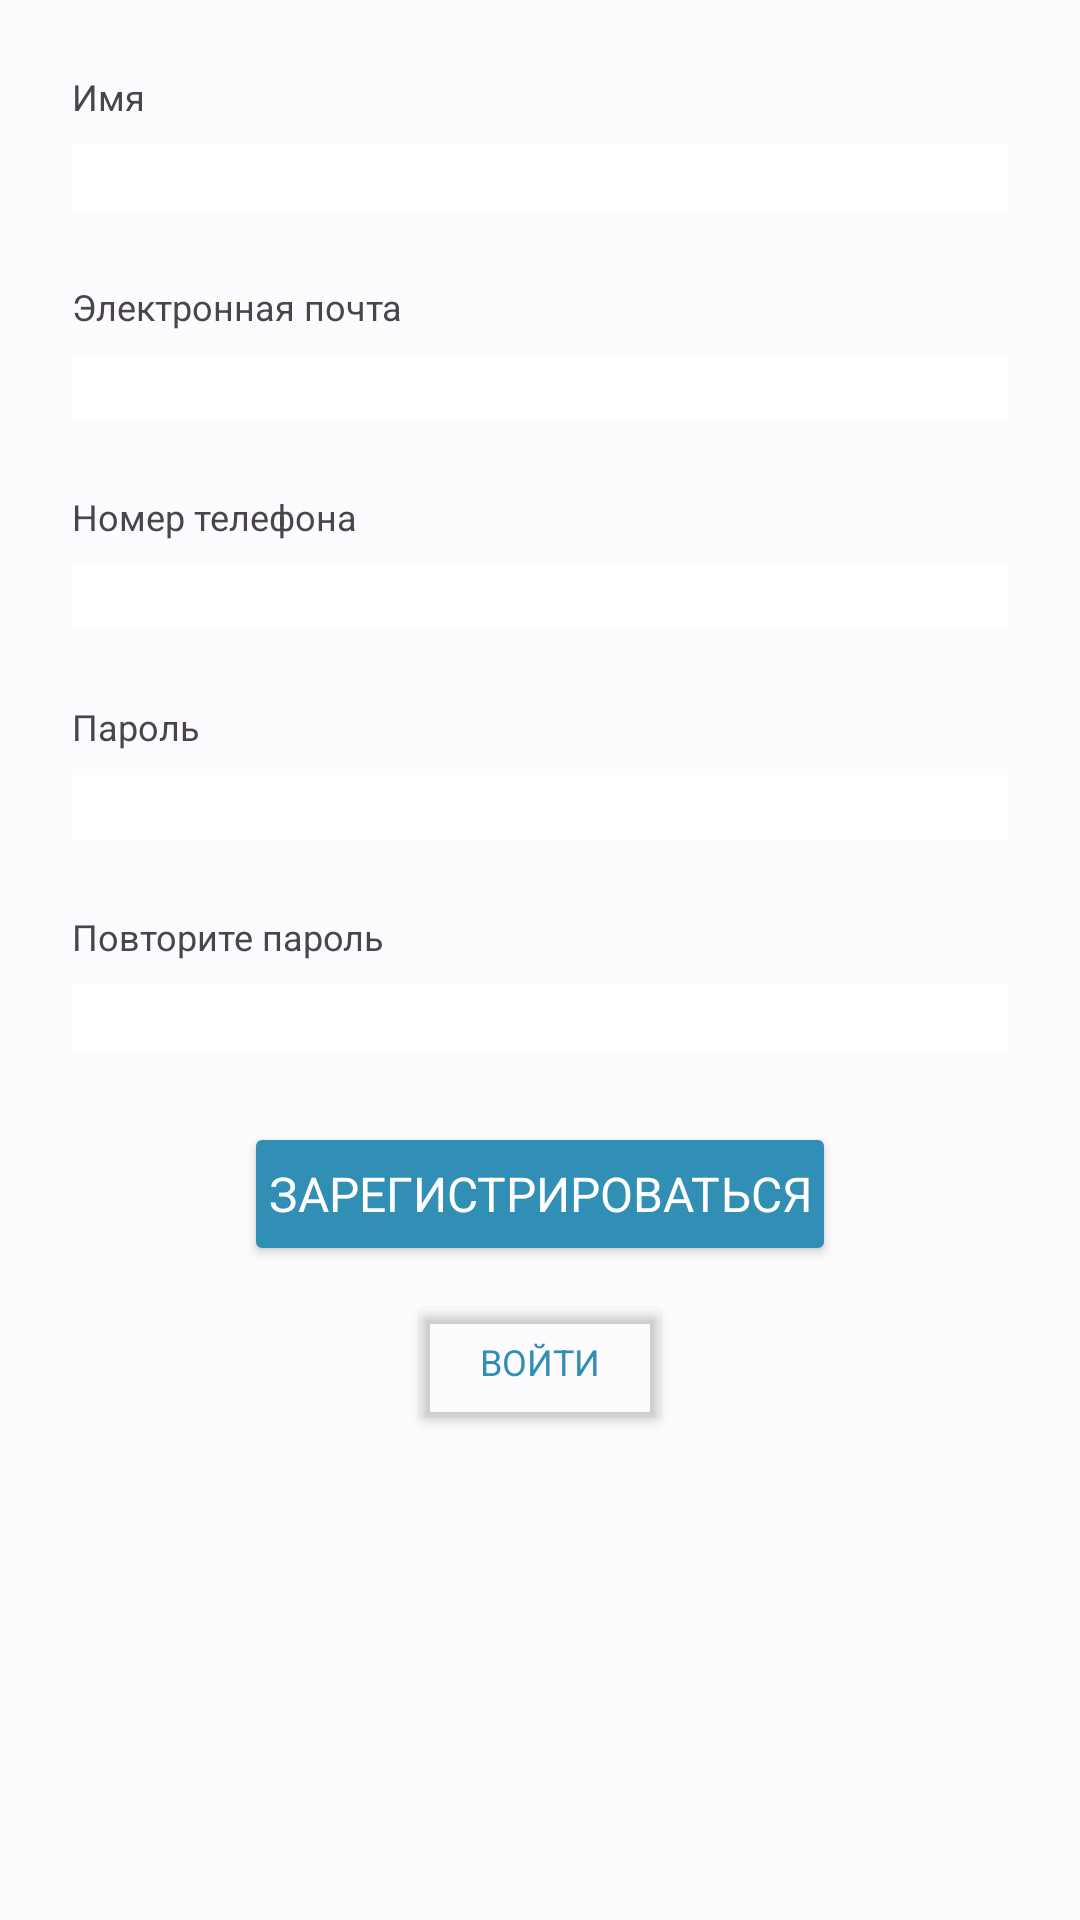

Write the Android layout XML for this screen, with the resource values it uses.
<!-- AndroidManifest.xml: application theme Theme.ToyTrade2 -->
<!-- res/layout/fragment_sign_in.xml -->
<?xml version="1.0" encoding="utf-8"?>
<androidx.constraintlayout.widget.ConstraintLayout xmlns:android="http://schemas.android.com/apk/res/android"
    xmlns:app="http://schemas.android.com/apk/res-auto"
    xmlns:tools="http://schemas.android.com/tools"
    android:layout_width="match_parent"
    android:layout_height="wrap_content"
    android:background="#80FFFFFF"
    android:padding="24dp">

    <TextView
        android:id="@+id/nameTextView"
        android:layout_width="wrap_content"
        android:layout_height="wrap_content"
        android:fontFamily="sans-serif"
        android:text="@string/name"
        android:textSize="12sp"
        app:layout_constraintStart_toStartOf="parent"
        app:layout_constraintTop_toTopOf="parent" />

    <EditText
        android:id="@+id/editTextName"
        android:layout_width="0dp"
        android:layout_height="wrap_content"
        android:layout_marginTop="8dp"
        android:background="@color/white"
        android:ems="10"
        android:fontFamily="sans-serif"
        android:inputType="text"
        android:textColor="@color/black"
        android:textSize="16sp"
        app:layout_constraintEnd_toEndOf="parent"
        app:layout_constraintStart_toStartOf="parent"
        app:layout_constraintTop_toBottomOf="@+id/nameTextView" />

    <TextView
        android:id="@+id/emailTextView"
        android:layout_width="wrap_content"
        android:layout_height="wrap_content"
        android:layout_marginTop="24dp"
        android:fontFamily="sans-serif"
        android:text="@string/email"
        android:textSize="12sp"
        app:layout_constraintStart_toStartOf="parent"
        app:layout_constraintTop_toBottomOf="@+id/editTextName" />

    <EditText
        android:id="@+id/editTextEmail"
        android:layout_width="0dp"
        android:layout_height="wrap_content"
        android:layout_marginTop="8dp"
        android:background="@color/white"
        android:ems="10"
        android:fontFamily="sans-serif"
        android:inputType="textEmailAddress"
        android:textColor="@color/black"
        android:textSize="16sp"
        app:layout_constraintEnd_toEndOf="parent"
        app:layout_constraintStart_toStartOf="parent"
        app:layout_constraintTop_toBottomOf="@+id/emailTextView" />

    <TextView
        android:id="@+id/phoneTextView"
        android:layout_width="wrap_content"
        android:layout_height="wrap_content"
        android:layout_marginTop="24dp"
        android:fontFamily="sans-serif"
        android:text="@string/phone"
        android:textSize="12sp"
        app:layout_constraintStart_toStartOf="parent"
        app:layout_constraintTop_toBottomOf="@+id/editTextEmail" />

    <EditText
        android:id="@+id/editTextPhone"
        android:layout_width="0dp"
        android:layout_height="wrap_content"
        android:layout_marginTop="8dp"
        android:background="@color/white"
        android:ems="10"
        android:fontFamily="sans-serif"
        android:inputType="phone"
        android:textColor="@color/black"
        android:textSize="16sp"
        app:layout_constraintEnd_toEndOf="parent"
        app:layout_constraintStart_toStartOf="parent"
        app:layout_constraintTop_toBottomOf="@+id/phoneTextView" />

    <TextView
        android:id="@+id/newPasswordTextView"
        android:layout_width="wrap_content"
        android:layout_height="wrap_content"
        android:layout_marginTop="24dp"
        android:fontFamily="sans-serif"
        android:text="@string/password"
        android:textSize="12sp"
        app:layout_constraintStart_toStartOf="parent"
        app:layout_constraintTop_toBottomOf="@+id/editTextPhone" />

    <EditText
        android:id="@+id/editTextNewPassword"
        android:layout_width="0dp"
        android:layout_height="wrap_content"
        android:layout_marginTop="8dp"
        android:background="@color/white"
        android:ems="10"
        android:inputType="textPassword"
        android:textColor="#000000"
        android:textSize="16sp"
        app:layout_constraintEnd_toEndOf="parent"
        app:layout_constraintStart_toStartOf="parent"
        app:layout_constraintTop_toBottomOf="@+id/newPasswordTextView" />

    <TextView
        android:id="@+id/repPasswordTextView"
        android:layout_width="wrap_content"
        android:layout_height="wrap_content"
        android:layout_marginTop="24dp"
        android:fontFamily="sans-serif"
        android:text="@string/repeat_password"
        android:textSize="12sp"
        app:layout_constraintStart_toStartOf="parent"
        app:layout_constraintTop_toBottomOf="@+id/editTextNewPassword" />

    <EditText
        android:id="@+id/editTextRepPassword"
        android:layout_width="0dp"
        android:layout_height="wrap_content"
        android:layout_marginTop="8dp"
        android:background="@color/white"
        android:ems="10"
        android:inputType="textPassword"
        android:textColor="#000000"
        android:textSize="16sp"
        app:layout_constraintEnd_toEndOf="parent"
        app:layout_constraintStart_toStartOf="parent"
        app:layout_constraintTop_toBottomOf="@+id/repPasswordTextView" />

    <Button
        android:id="@+id/mainSignInButton"
        android:layout_width="wrap_content"
        android:layout_height="wrap_content"
        android:layout_marginTop="24dp"
        android:backgroundTint="@color/blue"
        android:fontFamily="sans-serif"
        android:padding="8dp"
        android:text="@string/sign_in"
        android:textAlignment="center"
        android:textColor="@color/white"
        android:textSize="16sp"
        app:layout_constraintEnd_toEndOf="parent"
        app:layout_constraintStart_toStartOf="parent"
        app:layout_constraintTop_toBottomOf="@+id/editTextRepPassword" />

    <Button
        android:id="@+id/logInButton"
        android:layout_width="wrap_content"
        android:layout_height="wrap_content"
        android:layout_marginTop="8dp"
        android:backgroundTint="#00FFFFFF"
        android:fontFamily="sans-serif"
        android:padding="8dp"
        android:text="@string/log_in"
        android:textAlignment="center"
        android:textColor="@color/blue"
        android:textSize="12sp"
        app:layout_constraintEnd_toEndOf="parent"
        app:layout_constraintStart_toStartOf="parent"
        app:layout_constraintTop_toBottomOf="@+id/mainSignInButton" />

</androidx.constraintlayout.widget.ConstraintLayout>
<!-- resources referenced by this layout -->
<resources>
  <color name="black">#FF000000</color>
  <color name="blue">#318FB5</color>
  <color name="white">#FFFFFFFF</color>
  <string name="email">Электронная почта</string>
  <string name="log_in">Войти</string>
  <string name="name">Имя</string>
  <string name="password">Пароль</string>
  <string name="phone">Номер телефона</string>
  <string name="repeat_password">Повторите пароль</string>
  <string name="sign_in">Зарегистрироваться</string>
  <style name="Theme.ToyTrade2" parent="Base.Theme.ToyTrade2" />
  <style name="Base.Theme.ToyTrade2" parent="Theme.Material3.DayNight.NoActionBar">
          
          
      </style>
</resources>
